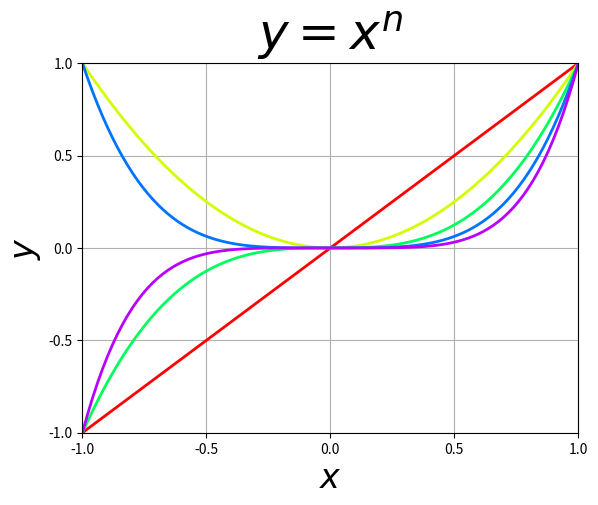

Write Python code to recreate this figure. (Note: this script raises an exception after producing the figure.)
import matplotlib.pyplot as plt
from matplotlib import cm
from matplotlib import rc
import numpy as np
# % matplotlib inline

fontAxis = 24
fontTitle = 36
N = 5
x = np.linspace(-1, 1, 100)
colors = cm.hsv(np.linspace(0, 1, N + 1))

plt.close("all")

fig = plt.figure()
fig.patch.set_facecolor('white')

ax = plt.subplot(111)
for i in range(0, N):
    y = pow(x, i + 1)
    plt.plot(x, y, color=colors[i], linestyle='-', linewidth=2)

ax.set_xlim(-1, 1)
ax.set_ylim(-1, 1)
rc('font', size=fontAxis)

plt.xlabel('$x$', fontsize=fontAxis, fontweight='bold')
plt.ylabel('$y$', fontsize=fontAxis, fontweight='bold')
plt.title('$ y = x^n $', fontsize=fontTitle, fontweight='bold')
plt.grid(True)
plt.hold(True)
plt.show()